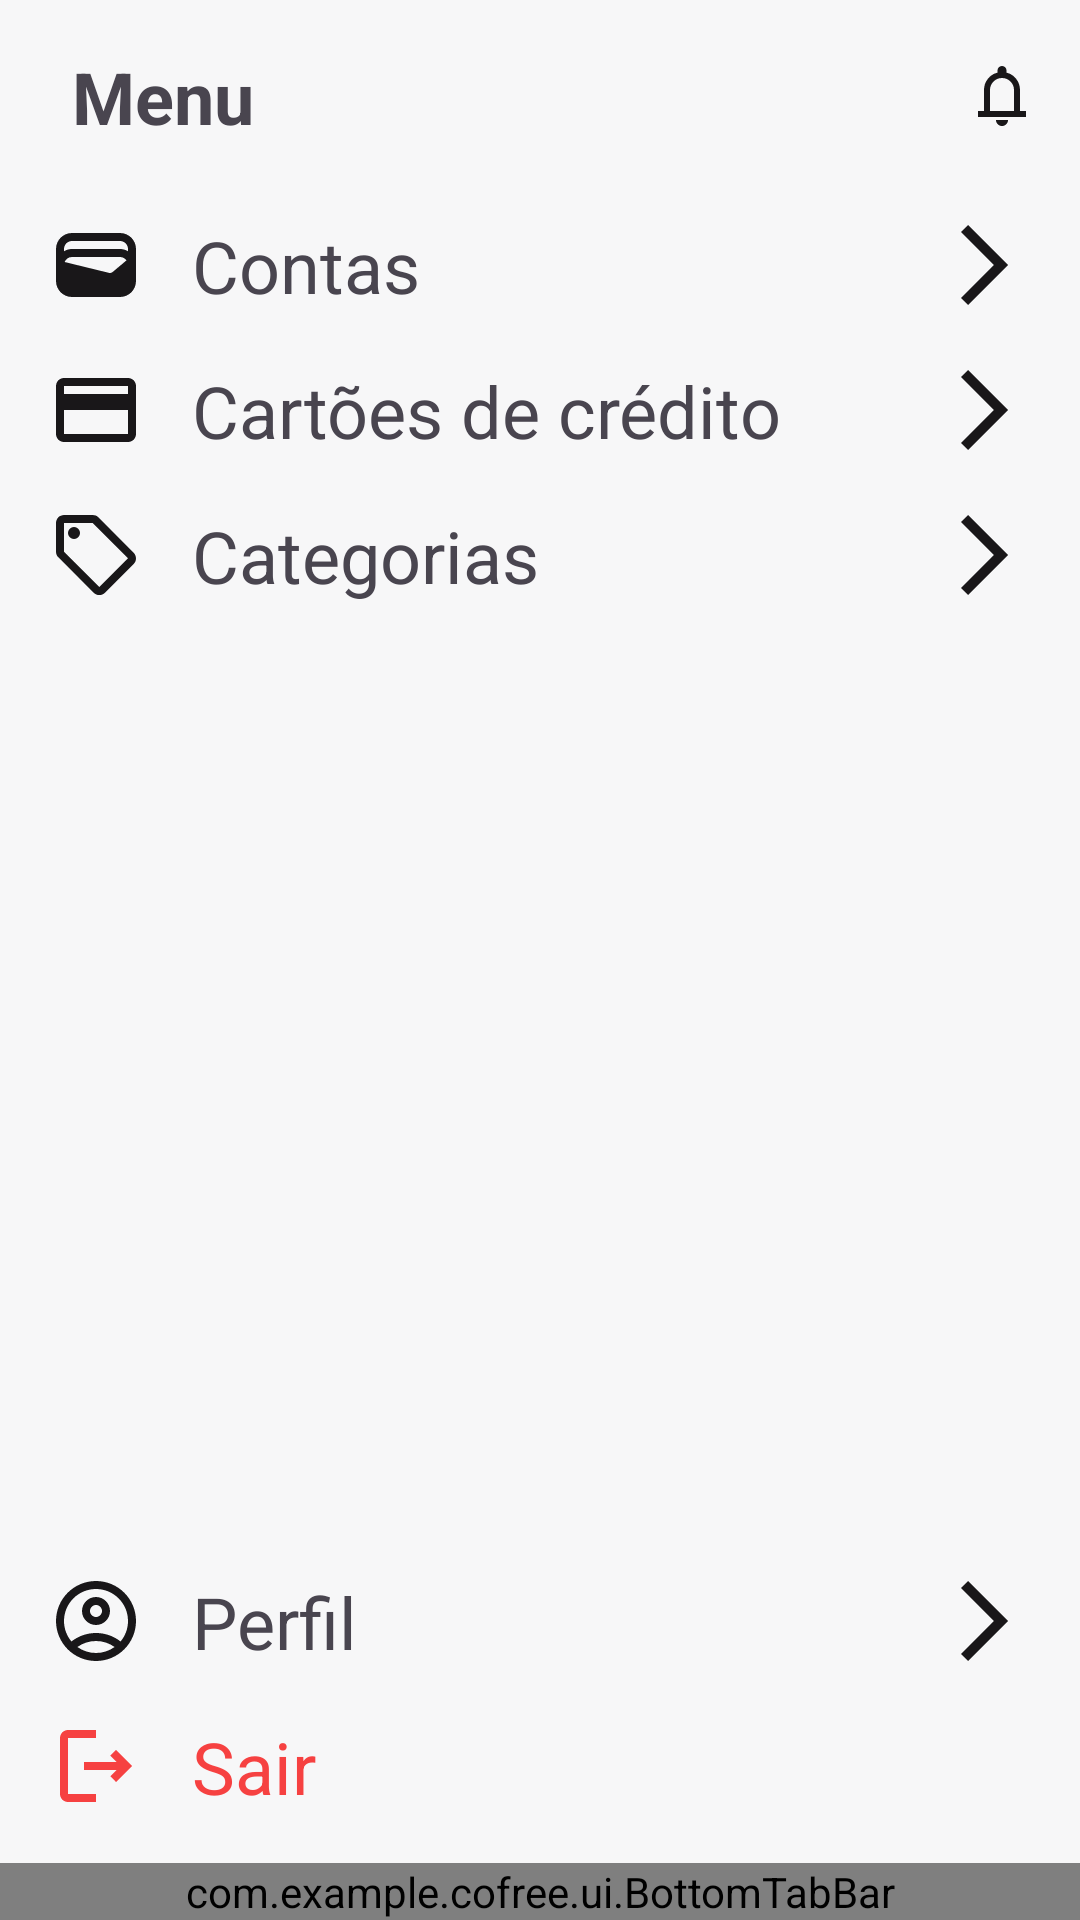

Here is an Android app screen rendered from its layout file. Give the layout XML and the strings, colors and styles it references.
<!-- AndroidManifest.xml: application theme Theme.Cofree -->
<!-- res/layout/activity_menu.xml -->
<?xml version="1.0" encoding="utf-8"?>
<androidx.constraintlayout.widget.ConstraintLayout xmlns:android="http://schemas.android.com/apk/res/android"
    xmlns:app="http://schemas.android.com/apk/res-auto"
    xmlns:tools="http://schemas.android.com/tools"
    android:id="@+id/main"
    android:layout_width="match_parent"
    android:layout_height="match_parent"
    tools:context=".activities.Menu">

    <LinearLayout
        android:id="@+id/header"
        android:layout_width="match_parent"
        android:layout_height="wrap_content"
        android:gravity="center"
        android:orientation="horizontal"
        android:paddingHorizontal="16dp"
        android:paddingVertical="16dp"
        app:layout_constraintEnd_toEndOf="parent"
        app:layout_constraintStart_toStartOf="parent"
        app:layout_constraintTop_toTopOf="parent">


        <TextView
            android:layout_width="0dp"
            android:layout_height="wrap_content"
            android:layout_marginLeft="8dp"
            android:layout_weight="1"
            android:text="Menu"
            android:textSize="24sp"
            android:textStyle="bold" />

        <ImageView
            android:layout_width="20dp"
            android:layout_height="20dp"
            android:src="@drawable/ic_notifications" />

    </LinearLayout>

    <LinearLayout
        android:layout_width="match_parent"
        android:layout_height="wrap_content"
        android:orientation="vertical"
        android:paddingHorizontal="16dp"
        app:layout_constraintEnd_toEndOf="parent"
        app:layout_constraintStart_toStartOf="parent"
        app:layout_constraintTop_toBottomOf="@id/header">

        <LinearLayout
            android:id="@+id/button_accounts"
            android:layout_width="match_parent"
            android:layout_height="wrap_content"
            android:gravity="center_vertical"
            android:paddingVertical="8dp">

            <ImageView
                android:layout_width="32dp"
                android:layout_height="32dp"
                android:src="@drawable/ic_wallet" />

            <TextView
                android:layout_width="0dp"
                android:layout_height="wrap_content"
                android:layout_marginHorizontal="16dp"
                android:layout_weight="1"
                android:text="Contas"
                android:textSize="24sp" />

            <ImageView
                android:layout_width="32dp"
                android:layout_height="32dp"
                android:src="@drawable/ic_chevron_right" />
        </LinearLayout>

        <LinearLayout
            android:id="@+id/button_credit_cards"
            android:layout_width="match_parent"
            android:layout_height="wrap_content"
            android:gravity="center_vertical"
            android:paddingVertical="8dp">

            <ImageView
                android:layout_width="32dp"
                android:layout_height="32dp"
                android:src="@drawable/ic_credit_card" />

            <TextView
                android:layout_width="0dp"
                android:layout_height="wrap_content"
                android:layout_marginHorizontal="16dp"
                android:layout_weight="1"
                android:text="Cartões de crédito"
                android:textSize="24sp" />

            <ImageView
                android:layout_width="32dp"
                android:layout_height="32dp"
                android:src="@drawable/ic_chevron_right" />
        </LinearLayout>

        <LinearLayout
            android:id="@+id/button_categories"
            android:layout_width="match_parent"
            android:layout_height="wrap_content"
            android:gravity="center_vertical"
            android:paddingVertical="8dp">

            <ImageView
                android:layout_width="32dp"
                android:layout_height="32dp"
                android:src="@drawable/ic_tag" />

            <TextView
                android:layout_width="0dp"
                android:layout_height="wrap_content"
                android:layout_marginHorizontal="16dp"
                android:layout_weight="1"
                android:text="Categorias"
                android:textSize="24sp" />

            <ImageView
                android:layout_width="32dp"
                android:layout_height="32dp"
                android:src="@drawable/ic_chevron_right" />
        </LinearLayout>
    </LinearLayout>

    <LinearLayout
        android:layout_width="match_parent"
        android:layout_height="wrap_content"
        android:layout_marginBottom="8dp"
        android:orientation="vertical"
        android:paddingHorizontal="16dp"
        app:layout_constraintBottom_toTopOf="@id/bottom_tab_bar"
        app:layout_constraintEnd_toEndOf="parent"
        app:layout_constraintStart_toStartOf="parent">

        <LinearLayout
            android:id="@+id/button_profile"
            android:layout_width="match_parent"
            android:layout_height="wrap_content"
            android:gravity="center_vertical"
            android:paddingVertical="8dp">

            <ImageView
                android:layout_width="32dp"
                android:layout_height="32dp"
                android:src="@drawable/ic_profile" />

            <TextView
                android:layout_width="0dp"
                android:layout_height="wrap_content"
                android:layout_marginHorizontal="16dp"
                android:layout_weight="1"
                android:text="Perfil"
                android:textSize="24sp" />

            <ImageView
                android:layout_width="32dp"
                android:layout_height="32dp"
                android:src="@drawable/ic_chevron_right" />
        </LinearLayout>


        <LinearLayout
            android:id="@+id/button_logout"
            android:layout_width="match_parent"
            android:layout_height="wrap_content"
            android:gravity="center_vertical"
            android:paddingVertical="8dp">

            <ImageView
                android:layout_width="32dp"
                android:layout_height="32dp"
                android:src="@drawable/ic_logout" />

            <TextView
                android:layout_width="0dp"
                android:layout_height="wrap_content"
                android:layout_marginHorizontal="16dp"
                android:layout_weight="1"
                android:text="Sair"
                android:textColor="@color/expense"
                android:textSize="24sp" />


        </LinearLayout>
    </LinearLayout>

    <com.example.cofree.ui.BottomTabBar
        android:id="@+id/bottom_tab_bar"
        android:layout_width="match_parent"
        android:layout_height="wrap_content"
        app:layout_constraintBottom_toBottomOf="parent"
        app:layout_constraintEnd_toEndOf="parent"
        app:layout_constraintStart_toStartOf="parent" />
</androidx.constraintlayout.widget.ConstraintLayout>
<!-- resources referenced by this layout -->
<resources>
  <color name="expense">#f64141</color>
  <!-- drawable ic_chevron_right (drawable) -->
  <vector xmlns:android="http://schemas.android.com/apk/res/android" android:autoMirrored="true" android:height="24dp" android:tint="@color/text_primary" android:viewportHeight="960" android:viewportWidth="960" android:width="24dp">
        
      <path android:fillColor="@android:color/white" android:pathData="M321,880L250,809L579,480L250,151L321,80L721,480L321,880Z"/>
      
  </vector>
  <!-- drawable ic_credit_card (drawable) -->
  <vector xmlns:android="http://schemas.android.com/apk/res/android"
      android:width="24dp"
      android:height="24dp"
      android:viewportWidth="24"
      android:viewportHeight="24">
    <path
        android:pathData="M20,4L4,4c-1.11,0 -1.99,0.89 -1.99,2L2,18c0,1.11 0.89,2 2,2h16c1.11,0 2,-0.89 2,-2L22,6c0,-1.11 -0.89,-2 -2,-2zM20,18L4,18v-6h16v6zM20,8L4,8L4,6h16v2z"
        android:fillColor="@color/text_primary"/>
  </vector>
  <!-- drawable ic_logout (drawable) -->
  <vector xmlns:android="http://schemas.android.com/apk/res/android"
      android:width="24dp"
      android:height="24dp"
      android:viewportWidth="24"
      android:viewportHeight="24">
    <path
        android:pathData="M17,8l-1.41,1.41L17.17,11H9v2h8.17l-1.58,1.58L17,16l4,-4L17,8zM5,5h7V3H5C3.9,3 3,3.9 3,5v14c0,1.1 0.9,2 2,2h7v-2H5V5z"
        android:fillColor="@color/expense"/>
  </vector>
  <!-- drawable ic_tag (drawable) -->
  <vector xmlns:android="http://schemas.android.com/apk/res/android"
      android:width="24dp"
      android:height="24dp"
      android:viewportWidth="24"
      android:viewportHeight="24">
    <path
        android:pathData="M21.41,11.41l-8.83,-8.83C12.21,2.21 11.7,2 11.17,2H4C2.9,2 2,2.9 2,4v7.17c0,0.53 0.21,1.04 0.59,1.41l8.83,8.83c0.78,0.78 2.05,0.78 2.83,0l7.17,-7.17C22.2,13.46 22.2,12.2 21.41,11.41zM12.83,20L4,11.17V4h7.17L20,12.83L12.83,20z"
        android:fillColor="@color/text_primary"/>
    <path
        android:pathData="M6.5,6.5m-1.5,0a1.5,1.5 0,1 1,3 0a1.5,1.5 0,1 1,-3 0"
        android:fillColor="@color/text_primary"/>
  </vector>
  <!-- drawable ic_wallet (drawable) -->
  <vector xmlns:android="http://schemas.android.com/apk/res/android"
      android:width="24dp"
      android:height="24dp"
      android:viewportWidth="24"
      android:viewportHeight="24">
    <path
        android:pathData="M18,4H6C3.79,4 2,5.79 2,8v8c0,2.21 1.79,4 4,4h12c2.21,0 4,-1.79 4,-4V8C22,5.79 20.21,4 18,4zM16.14,13.77c-0.24,0.2 -0.57,0.28 -0.88,0.2L4.15,11.25C4.45,10.52 5.16,10 6,10h12c0.67,0 1.26,0.34 1.63,0.84L16.14,13.77zM6,6h12c1.1,0 2,0.9 2,2v0.55C19.41,8.21 18.73,8 18,8H6C5.27,8 4.59,8.21 4,8.55V8C4,6.9 4.9,6 6,6z"
        android:fillColor="@color/text_primary"/>
  </vector>
  <style name="Theme.Cofree" parent="Base.Theme.Cofree" />
  <color name="text_primary">#191719</color>
  <style name="Base.Theme.Cofree" parent="Theme.Material3.DayNight.NoActionBar">
          <item name="colorPrimary">@color/text_primary</item>
          <item name="colorPrimaryContainer">@color/text_primary</item>
          <item name="colorAccent">@color/text_secondary</item>
          <item name="colorSurface">@color/surface</item>
          <item name="android:colorBackground">@color/primary</item>
  
      </style>
  <color name="text_secondary">#706e71</color>
  <color name="surface">#ffffff</color>
  <color name="primary">#f7f7f8</color>
</resources>
